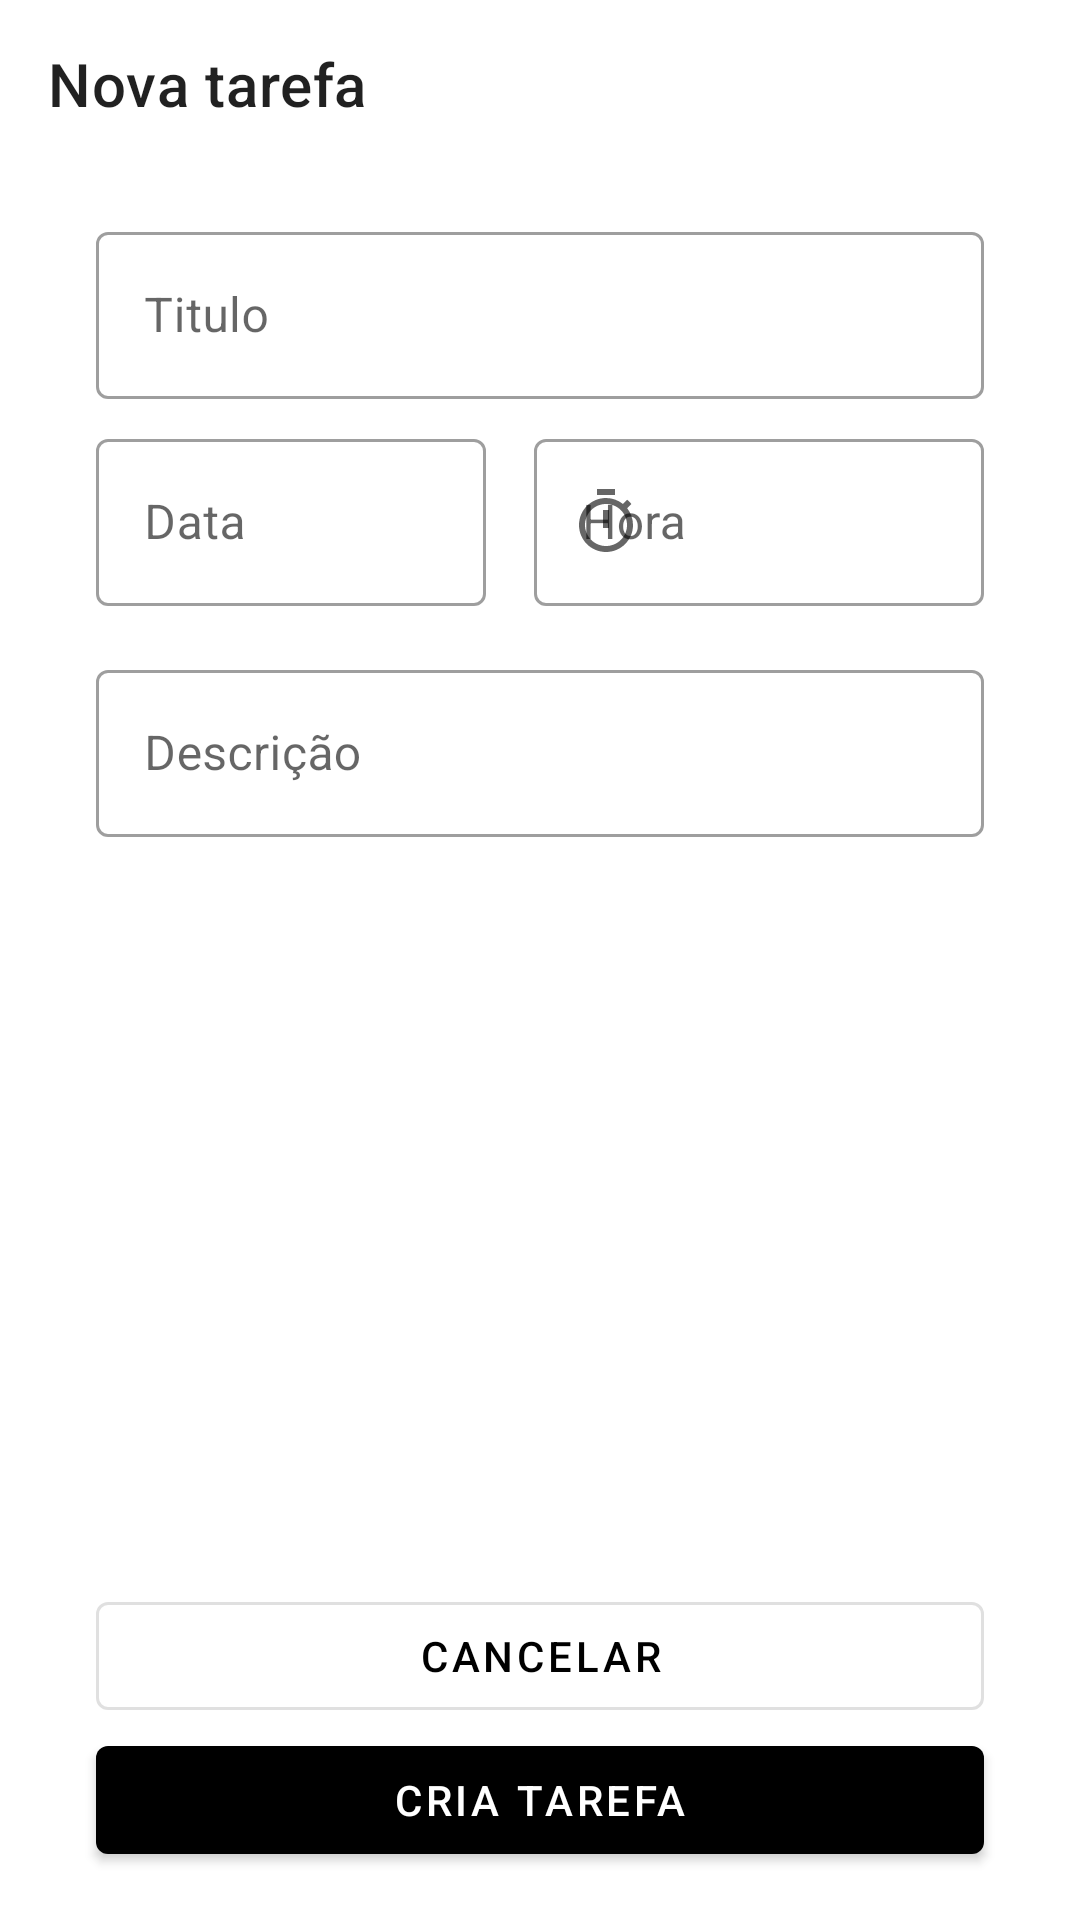

This screen was rendered from an Android layout file. Write that file and the resources it references.
<!-- AndroidManifest.xml: application theme Theme.Dio -->
<!-- res/layout/activity_add_task.xml -->
<?xml version="1.0" encoding="utf-8"?>
<androidx.constraintlayout.widget.ConstraintLayout xmlns:android="http://schemas.android.com/apk/res/android"
    android:layout_width="match_parent"
    android:layout_height="match_parent"
    xmlns:app="http://schemas.android.com/apk/res-auto">


    <com.google.android.material.appbar.MaterialToolbar
        android:id="@+id/toolbar"
        android:layout_width="match_parent"
        android:layout_height="wrap_content"
        app:title="@string/new_task"
        app:layout_constraintTop_toTopOf="parent"
        app:navigationIcon="@drawable/ic_navigate"
        >


    </com.google.android.material.appbar.MaterialToolbar>

    <androidx.constraintlayout.widget.Guideline
        android:id="@+id/guide_start"
        android:orientation="vertical"
        android:layout_width="wrap_content"
        android:layout_height="wrap_content"
        app:layout_constraintGuide_begin="32dp"/>

    <androidx.constraintlayout.widget.Guideline
        android:id="@+id/guide_end"
        android:orientation="vertical"
        android:layout_width="wrap_content"
        android:layout_height="wrap_content"
        app:layout_constraintGuide_end="32dp"/>


    <com.google.android.material.textfield.TextInputLayout
        style="@style/Widget.MaterialComponents.TextInputLayout.OutlinedBox"

        android:id="@+id/til_title"
        android:layout_width="0dp"
        android:layout_height="wrap_content"

        android:layout_marginTop="16dp"


        app:layout_constraintStart_toStartOf="@+id/guide_start"
        app:layout_constraintEnd_toEndOf="@+id/guide_end"
        app:layout_constraintTop_toBottomOf="@+id/toolbar"

        android:hint="@string/title"
        >

        <com.google.android.material.textfield.TextInputEditText
            android:layout_width="match_parent"
            android:layout_height="wrap_content"
            android:inputType="text" />
    </com.google.android.material.textfield.TextInputLayout>


    <com.google.android.material.textfield.TextInputLayout

        style="@style/Widget.MaterialComponents.TextInputLayout.OutlinedBox"

        android:id="@+id/til_data"
        android:layout_width="0dp"
        android:layout_height="wrap_content"

        android:layout_marginTop="8dp"
        android:layout_marginEnd="16dp"



        app:layout_constraintStart_toStartOf="@+id/guide_start"
        app:layout_constraintEnd_toStartOf="@+id/til_hour"
        app:layout_constraintTop_toBottomOf="@+id/til_title"

        android:hint="@string/date"
        app:startIconDrawable="@drawable/ic_calendar"
        >

        <com.google.android.material.textfield.TextInputEditText
            android:layout_width="match_parent"
            android:layout_height="wrap_content"
            android:focusable="false"
            android:inputType="none"
         />
    </com.google.android.material.textfield.TextInputLayout>


    <com.google.android.material.textfield.TextInputLayout
        style="@style/Widget.MaterialComponents.TextInputLayout.OutlinedBox"

        android:id="@+id/til_hour"
        android:layout_width="150dp"
        android:layout_height="wrap_content"

        app:layout_constraintStart_toEndOf="@+id/til_data"
        app:layout_constraintEnd_toEndOf="@+id/guide_end"
        app:layout_constraintTop_toTopOf="@+id/til_data"

        android:hint="@string/hour"
        app:startIconDrawable="@drawable/ic_timer"
        >

        <com.google.android.material.textfield.TextInputEditText
            android:layout_width="match_parent"
            android:layout_height="wrap_content"
            android:focusable="false"
            android:inputType="none"
            />

    </com.google.android.material.textfield.TextInputLayout>

    <com.google.android.material.textfield.TextInputLayout
        style="@style/Widget.MaterialComponents.TextInputLayout.OutlinedBox"

        android:id="@+id/til_description"
        android:layout_width="0dp"
        android:layout_height="wrap_content"

        android:layout_marginTop="16dp"


        app:layout_constraintStart_toStartOf="@+id/guide_start"
        app:layout_constraintEnd_toEndOf="@+id/guide_end"
        app:layout_constraintTop_toBottomOf="@+id/til_data"

        android:hint="@string/description"
        >

        <com.google.android.material.textfield.TextInputEditText
            android:layout_width="match_parent"
            android:layout_height="wrap_content"
            android:inputType="text" />
    </com.google.android.material.textfield.TextInputLayout>


    <com.google.android.material.button.MaterialButton
        style="@style/Widget.MaterialComponents.Button.OutlinedButton"
        android:id="@+id/bt_cancel"
        android:layout_width="0dp"
        android:layout_height="wrap_content"
        android:text="@string/cancel"

        app:layout_constraintBottom_toTopOf="@+id/bt_new_task"
        app:layout_constraintEnd_toEndOf="@+id/guide_end"
        app:layout_constraintStart_toStartOf="@id/guide_start" />

    <com.google.android.material.button.MaterialButton
        style="@style/Widget.MaterialComponents.Button"
        android:id="@+id/bt_new_task"
        android:layout_width="0dp"
        android:layout_height="wrap_content"
        android:layout_marginBottom="16dp"
        android:text="@string/create_task"

        app:layout_constraintBottom_toBottomOf="parent"
        app:layout_constraintEnd_toEndOf="@+id/guide_end"
        app:layout_constraintStart_toStartOf="@id/guide_start" />

</androidx.constraintlayout.widget.ConstraintLayout>
<!-- resources referenced by this layout -->
<resources>
  <!-- drawable ic_timer (drawable) -->
  <vector android:height="24dp" android:tint="#797979"
      android:viewportHeight="24" android:viewportWidth="24"
      android:width="24dp" xmlns:android="http://schemas.android.com/apk/res/android">
      <path android:fillColor="@android:color/white" android:pathData="M15,1L9,1v2h6L15,1zM11,14h2L13,8h-2v6zM19.03,7.39l1.42,-1.42c-0.43,-0.51 -0.9,-0.99 -1.41,-1.41l-1.42,1.42C16.07,4.74 14.12,4 12,4c-4.97,0 -9,4.03 -9,9s4.02,9 9,9 9,-4.03 9,-9c0,-2.12 -0.74,-4.07 -1.97,-5.61zM12,20c-3.87,0 -7,-3.13 -7,-7s3.13,-7 7,-7 7,3.13 7,7 -3.13,7 -7,7z"/>
  </vector>
  <string name="cancel">Cancelar</string>
  <string name="create_task">Cria tarefa</string>
  <string name="date">Data</string>
  <string name="description">Descrição</string>
  <string name="hour">Hora</string>
  <string name="new_task">Nova tarefa</string>
  <string name="title">Titulo</string>
  <style name="Theme.Dio" parent="Theme.MaterialComponents.Light.NoActionBar">
          <item name="colorPrimary">@color/black</item>
          <item name="colorPrimaryDark">@color/black</item>
  
          <item name="colorSecondary">@color/black</item>
          <item name="colorOnSecondary">@color/white</item>
      </style>
  <!-- not gathered from this repository: default colours our renderer supplied (Android Studio template values) -->
  <color name="black">#FF000000</color>
  <color name="white">#FFFFFFFF</color>
</resources>
